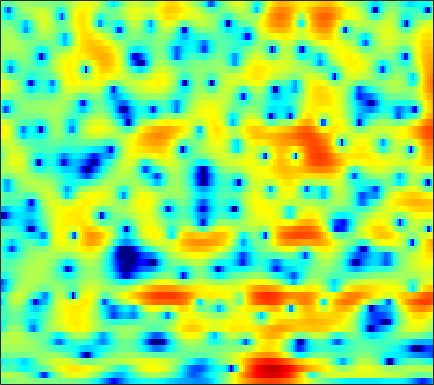

The file beside this chart, header and first rows:
-0.92498, -0.60515, -0.22757, 0.088149, 0.26977, 0.4727, 0.62127, 0.67687, 0.71405, 0.71113, 0.64094, 0.57097, 0.45254, 0.30675, 0.18596, 0.019921, -0.14562, -0.25535, -0.37408, -0.44701, -0.48754, -0.50113, -0.49421, -0.44897
2.215, 2.207, 2.179, 2.118, 2.049, 1.929, 1.763, 1.603, 1.325, 0.9812, 0.5477, 0.1487, -0.4994, -1.319, -2.076, -3.337, -4.999, -6.628, -9.565, -13.5, -15.16, -12.26, -8.088, -4.971
-3.044, -2.771, -2.441, -2.238, -2.222, -2.406, -2.841, -3.318, -4.086, -4.9, -5.497, -5.65, -5.455, -4.895, -4.379, -3.722, -3.172, -2.842, -2.452, -2.041, -1.512, -1.003, -0.1621, 0.8028
-6.116, -5.111, -4.083, -3.445, -3.224, -3.253, -3.647, -4.174, -5.135, -6.262, -7.212, -7.429, -6.796, -5.451, -4.32, -2.898, -1.68, -0.8956, -0.003801, 0.7422, 1.375, 1.791, 2.276, 2.699
-1.026, -0.8899, -0.7046, -0.5605, -0.4841, -0.4279, -0.4225, -0.4467, -0.4943, -0.5371, -0.5496, -0.5207, -0.4318, -0.2884, -0.1518, 0.05283, 0.2619, 0.4096, 0.5832, 0.7223, 0.8192, 0.8638, 0.8838, 0.8586
0.7322, 0.8613, 1.011, 1.129, 1.199, 1.263, 1.296, 1.301, 1.281, 1.241, 1.18, 1.123, 1.03, 0.9191, 0.823, 0.6697, 0.4847, 0.3132, 0.04967, -0.2658, -0.6416, -0.9549, -1.425, -1.916
1.603, 1.747, 1.925, 2.071, 2.154, 2.231, 2.26, 2.244, 2.171, 2.051, 1.889, 1.74, 1.51, 1.254, 1.043, 0.7271, 0.3918, 0.09775, -0.3737, -0.9649, -1.731, -2.443, -3.647, -5.208
0.6451, 0.9846, 1.465, 1.904, 2.169, 2.406, 2.499, 2.462, 2.279, 1.952, 1.487, 1.077, 0.4993, -0.04685, -0.3797, -0.6792, -0.8009, -0.8131, -0.7731, -0.787, -0.9272, -1.174, -1.728, -2.588
-5.727, -3.692, -1.696, -0.3119, 0.4094, 1.009, 1.24, 1.19, 0.8125, 0.05974, -1.124, -2.337, -4.538, -7.588, -10.38, -12.33, -9.378, -6.793, -4.117, -2.199, -0.8254, -0.05194, 0.7271, 1.299
-5.459, -4.394, -3.099, -2.075, -1.505, -1.014, -0.8334, -0.8833, -1.211, -1.842, -2.779, -3.682, -5.103, -6.593, -7.5, -7.913, -7.107, -6.021, -4.393, -2.846, -1.473, -0.5763, 0.4838, 1.409
-3.303, -2.933, -2.401, -1.915, -1.611, -1.317, -1.189, -1.222, -1.445, -1.853, -2.401, -2.886, -3.568, -4.177, -4.511, -4.741, -4.656, -4.387, -3.744, -2.918, -1.958, -1.209, -0.1894, 0.7956
-4.003, -3.256, -2.205, -1.269, -0.6969, -0.1378, 0.1673, 0.1943, -0.03631, -0.5555, -1.391, -2.213, -3.561, -5.109, -6.268, -7.523, -7.935, -7.597, -6.588, -5.293, -3.877, -2.789, -1.345, 0.03585
-8.552, -5.33, -2.447, -0.4435, 0.7005, 1.757, 2.379, 2.567, 2.476, 1.936, 0.8932, -0.2444, -2.374, -5.546, -8.888, -15.65, -17.92, -14.01, -10.92, -9.698, -8.727, -7.425, -4.879, -2.166
-4.555, -3.623, -2.167, -0.6876, 0.3493, 1.517, 2.403, 2.859, 3.172, 3.125, 2.72, 2.195, 1.217, -0.01503, -1.042, -2.416, -3.706, -4.693, -6.288, -8.379, -10.66, -10.4, -6.793, -3.285
-11.08, -10.38, -7.988, -5.351, -3.627, -1.741, -0.2751, 0.586, 1.414, 1.938, 2.188, 2.2, 2.052, 1.742, 1.44, 0.9747, 0.4573, 0.06183, -0.4195, -0.7907, -0.954, -0.8892, -0.5744, -0.117
-13.07, -12.34, -9.564, -6.798, -5.069, -3.177, -1.677, -0.7718, 0.1873, 0.8986, 1.406, 1.672, 1.889, 1.976, 1.968, 1.885, 1.74, 1.611, 1.421, 1.217, 1.036, 0.9045, 0.7344, 0.5587
-4.757, -4.614, -4.129, -3.407, -2.795, -1.937, -1.112, -0.5442, 0.1347, 0.7157, 1.188, 1.484, 1.784, 1.99, 2.087, 2.14, 2.124, 2.064, 1.925, 1.722, 1.448, 1.191, 0.7703, 0.2574
-2.44, -2.347, -2.15, -1.855, -1.583, -1.154, -0.6949, -0.3403, 0.1386, 0.5981, 1.017, 1.293, 1.613, 1.869, 2.018, 2.152, 2.205, 2.19, 2.096, 1.913, 1.622, 1.327, 0.8207, 0.1467
-2.226, -2.232, -2.218, -2.154, -2.046, -1.823, -1.495, -1.183, -0.7146, -0.2215, 0.2737, 0.6205, 1.042, 1.397, 1.611, 1.835, 1.978, 2.04, 2.049, 1.979, 1.82, 1.638, 1.294, 0.8181
-3.116, -3.455, -3.974, -4.468, -4.724, -4.781, -4.397, -3.874, -3.003, -2.083, -1.222, -0.6495, -0.006841, 0.4943, 0.7893, 1.086, 1.303, 1.421, 1.544, 1.633, 1.706, 1.746, 1.762, 1.729
-3.618, -4.564, -6.427, -9.256, -12.21, -15.44, -12.43, -9.309, -6.227, -4.076, -2.597, -1.795, -1.03, -0.5378, -0.3017, -0.1313, -0.07789, -0.07429, -0.03902, 0.1065, 0.4353, 0.7885, 1.386, 2.014
-1.85, -2.568, -3.947, -5.732, -7.099, -8.187, -7.444, -6.189, -4.564, -3.3, -2.449, -2.07, -1.843, -1.845, -1.976, -2.345, -2.967, -3.633, -4.761, -5.659, -5.202, -3.74, -1.274, 0.98
-0.9122, -1.023, -1.337, -1.703, -1.982, -2.267, -2.442, -2.542, -2.697, -3.061, -3.691, -4.341, -5.39, -6.367, -6.852, -7.106, -7.245, -7.667, -9.207, -11.97, -11.82, -7.958, -3.155, 0.2549
-3.516, -3.403, -3.272, -3.214, -3.203, -3.227, -3.421, -3.703, -4.319, -5.336, -6.967, -8.766, -12.51, -20.4, -37.2, -16.31, -11.08, -8.782, -6.632, -4.949, -3.318, -1.976, -0.1331, 1.618
-8.679, -8.798, -8.452, -7.738, -7.124, -6.458, -6.059, -5.947, -6.122, -6.598, -7.402, -8.131, -9.194, -9.855, -9.889, -9.086, -7.613, -6.348, -4.662, -3.044, -1.505, -0.3977, 0.985, 2.224
-18.88, -26.34, -18.68, -13.1, -10.7, -8.705, -7.505, -6.986, -6.695, -6.733, -6.995, -7.255, -7.535, -7.593, -7.405, -6.753, -5.73, -4.786, -3.402, -1.979, -0.6073, 0.3689, 1.542, 2.576
-8.422, -9.128, -9.006, -8.037, -7.232, -6.313, -5.696, -5.501, -5.533, -5.967, -6.748, -7.598, -8.947, -10.22, -10.47, -9.372, -7.168, -5.411, -3.222, -1.357, 0.2129, 1.197, 2.28, 3.147
-1.54, -2.043, -2.5, -2.704, -2.725, -2.678, -2.681, -2.773, -3.115, -3.793, -4.971, -6.299, -9.012, -13.45, -16.97, -12.63, -7.379, -4.618, -1.913, 0.08714, 1.557, 2.382, 3.189, 3.679
-0.1407, -0.9234, -1.717, -2.125, -2.17, -1.972, -1.681, -1.457, -1.296, -1.306, -1.556, -1.841, -2.239, -2.515, -2.449, -1.913, -0.9398, -0.07656, 1.044, 2, 2.722, 3.083, 3.338, 3.279
-3.008, -5.24, -8.233, -9.019, -7.58, -5.138, -3.114, -1.98, -0.8573, -0.0971, 0.4082, 0.6598, 0.8941, 1.096, 1.266, 1.537, 1.849, 2.097, 2.411, 2.652, 2.791, 2.798, 2.624, 2.223
-3.179, -5.479, -8.713, -9.502, -7.664, -4.798, -2.536, -1.28, -0.03513, 0.8151, 1.389, 1.671, 1.893, 2.014, 2.05, 2.069, 2.062, 2.045, 2.009, 1.95, 1.83, 1.687, 1.382, 0.9404
0.2761, -0.228, -0.66, -0.7055, -0.4873, 0.04814, 0.6877, 1.147, 1.637, 1.955, 2.071, 2.043, 1.867, 1.545, 1.241, 0.7976, 0.3931, 0.1501, -0.07572, -0.2027, -0.3038, -0.409, -0.6022, -0.9335
1.523, 1.705, 1.993, 2.317, 2.571, 2.885, 3.12, 3.233, 3.246, 3.088, 2.697, 2.239, 1.404, 0.2707, -0.7461, -2.263, -3.726, -4.49, -4.749, -4.322, -3.654, -3.261, -2.995, -3.094
0.2089, 1.221, 2.35, 3.225, 3.712, 4.175, 4.411, 4.443, 4.287, 3.878, 3.199, 2.474, 1.147, -0.6805, -2.525, -5.987, -11.83, -22.2, -16.95, -9.682, -6.529, -5.198, -4.371, -4.351
-2.015, -0.1711, 1.612, 2.831, 3.458, 3.982, 4.221, 4.22, 4.013, 3.563, 2.896, 2.247, 1.162, -0.1643, -1.323, -3.017, -4.634, -5.483, -5.736, -5.194, -4.411, -3.928, -3.638, -3.779
-0.3244, 0.7347, 1.844, 2.606, 2.976, 3.198, 3.164, 2.999, 2.623, 2.131, 1.536, 1.055, 0.3861, -0.3246, -0.8404, -1.489, -2.03, -2.33, -2.551, -2.56, -2.457, -2.403, -2.345, -2.401
2.46, 2.838, 3.155, 3.224, 3.103, 2.723, 2.083, 1.482, 0.5803, -0.2927, -1.012, -1.406, -1.747, -1.971, -2.126, -2.324, -2.495, -2.58, -2.594, -2.452, -2.182, -1.919, -1.551, -1.258
4.935, 4.939, 4.739, 4.263, 3.68, 2.58, 1.043, -0.4676, -2.97, -5.836, -7.681, -7.471, -6.126, -4.962, -4.527, -4.484, -4.92, -5.366, -5.711, -5.317, -4.141, -3.021, -1.691, -0.6525
5.889, 5.69, 5.236, 4.54, 3.833, 2.555, 0.7919, -0.9629, -4.109, -8.445, -11.93, -10.51, -7.398, -5.656, -5.191, -5.642, -7.517, -10.38, -19.86, -17.6, -8.412, -5.007, -2.162, -0.3842
4.117, 3.776, 3.268, 2.715, 2.271, 1.589, 0.7722, 0.09788, -0.8583, -1.747, -2.321, -2.527, -2.546, -2.541, -2.637, -3.033, -3.664, -4.232, -4.661, -4.281, -3.069, -1.96, -0.6224, 0.3985
0.1276, -0.6333, -1.361, -1.584, -1.478, -1.111, -0.7558, -0.5421, -0.3782, -0.3043, -0.2648, -0.2438, -0.2468, -0.274, -0.3075, -0.3751, -0.4371, -0.4535, -0.3746, -0.1471, 0.2256, 0.5317, 0.9604, 1.312
-5.298, -8.651, -13.82, -11.35, -7.886, -4.75, -2.738, -1.731, -0.7959, -0.1822, 0.1915, 0.3828, 0.5469, 0.6547, 0.7043, 0.7676, 0.8174, 0.8818, 0.9821, 1.125, 1.28, 1.405, 1.574, 1.712
-3.207, -4.957, -6.615, -6.265, -5.064, -3.339, -1.963, -1.206, -0.4801, -0.03453, 0.2097, 0.2959, 0.3566, 0.3849, 0.4057, 0.4502, 0.5264, 0.5926, 0.6878, 0.7748, 0.8526, 0.9292, 1.022, 1.129
1.725, 1.178, 0.6251, 0.3341, 0.2802, 0.3392, 0.4068, 0.4267, 0.3271, 0.07786, -0.2788, -0.601, -1.029, -1.358, -1.471, -1.455, -1.27, -1.113, -0.9262, -0.8493, -0.8708, -0.9519, -1.058, -1.036
4.595, 4.226, 3.733, 3.259, 2.92, 2.454, 1.942, 1.485, 0.7036, -0.3235, -1.681, -2.913, -4.801, -6.428, -6.869, -6.124, -4.803, -3.912, -3.154, -2.941, -3.334, -4.071, -5.523, -7.013
5.116, 4.684, 4.063, 3.442, 2.983, 2.382, 1.775, 1.236, 0.3574, -0.8691, -2.683, -4.603, -8.443, -15.25, -18.76, -11.34, -7.121, -5.276, -3.906, -3.451, -3.879, -4.786, -7.105, -10.76
2.965, 2.207, 1.081, -0.003803, -0.6309, -1.059, -1.118, -1.056, -1.064, -1.342, -1.934, -2.583, -3.54, -4.325, -4.572, -4.327, -3.689, -3.161, -2.565, -2.193, -2.015, -1.98, -1.967, -1.738
0.01213, -1.389, -4.115, -8.271, -11.94, -11.07, -6.93, -4.728, -2.901, -1.887, -1.41, -1.314, -1.411, -1.631, -1.827, -2.062, -2.21, -2.254, -2.183, -1.941, -1.492, -1.069, -0.3522, 0.4493
-0.4103, -1.402, -3.249, -5.506, -6.791, -6.574, -4.769, -3.323, -1.851, -0.9097, -0.4235, -0.3089, -0.4601, -0.9165, -1.428, -2.335, -3.453, -4.313, -5.171, -5.18, -4.206, -3.086, -1.461, 0.02999
0.7523, 0.5987, 0.2737, -0.0475, -0.2009, -0.1937, 0.01726, 0.2514, 0.5682, 0.7678, 0.7455, 0.5816, 0.1146, -0.6997, -1.577, -3.236, -5.755, -8.619, -15.83, -23.55, -10.74, -6.79, -3.464, -1.252
1.229, 1.446, 1.619, 1.706, 1.725, 1.722, 1.719, 1.678, 1.586, 1.423, 1.167, 0.8879, 0.3926, -0.2728, -0.9294, -2.013, -3.297, -4.338, -5.464, -5.66, -4.779, -3.749, -2.377, -1.278
1.159, 1.529, 1.87, 2.047, 2.094, 2.044, 1.888, 1.716, 1.408, 1.053, 0.7075, 0.4538, 0.1501, -0.1062, -0.2762, -0.5023, -0.7112, -0.8431, -0.9337, -0.8916, -0.7268, -0.5684, -0.426, -0.4367
0.8839, 1.32, 1.69, 1.839, 1.822, 1.629, 1.217, 0.7996, 0.1072, -0.6792, -1.425, -1.802, -1.929, -1.614, -1.16, -0.4676, 0.1633, 0.5748, 1.002, 1.282, 1.423, 1.418, 1.24, 0.8283
0.4303, 0.7759, 1.01, 1.039, 0.9153, 0.5618, -0.05851, -0.7826, -2.155, -4.218, -7.234, -9.836, -10.33, -6.766, -4.247, -1.721, 0.05982, 1.023, 1.919, 2.449, 2.665, 2.644, 2.415, 1.951
-0.3024, -0.4005, -0.6301, -0.855, -0.9785, -1.118, -1.327, -1.672, -2.558, -4.036, -6.188, -7.804, -7.861, -5.201, -3.014, -0.6492, 1.073, 1.999, 2.844, 3.31, 3.428, 3.309, 2.881, 2.174
-1.915, -3.188, -5.188, -6.624, -6.381, -4.791, -3.157, -2.208, -1.419, -1.009, -0.785, -0.6051, -0.1624, 0.5405, 1.164, 2.034, 2.793, 3.242, 3.643, 3.795, 3.685, 3.408, 2.729, 1.647
-2.642, -4.669, -8.756, -14.1, -12.31, -7.142, -3.856, -2.22, -0.7208, 0.2358, 0.8768, 1.23, 1.61, 1.946, 2.171, 2.423, 2.627, 2.74, 2.813, 2.765, 2.573, 2.31, 1.775, 0.9648
-0.1737, -0.7793, -1.552, -1.992, -1.931, -1.425, -0.6726, -0.1348, 0.4536, 0.8506, 1.059, 1.119, 1.081, 0.9475, 0.8232, 0.622, 0.4262, 0.298, 0.1734, 0.1113, 0.07723, 0.05931, 0.02239, -0.07385
